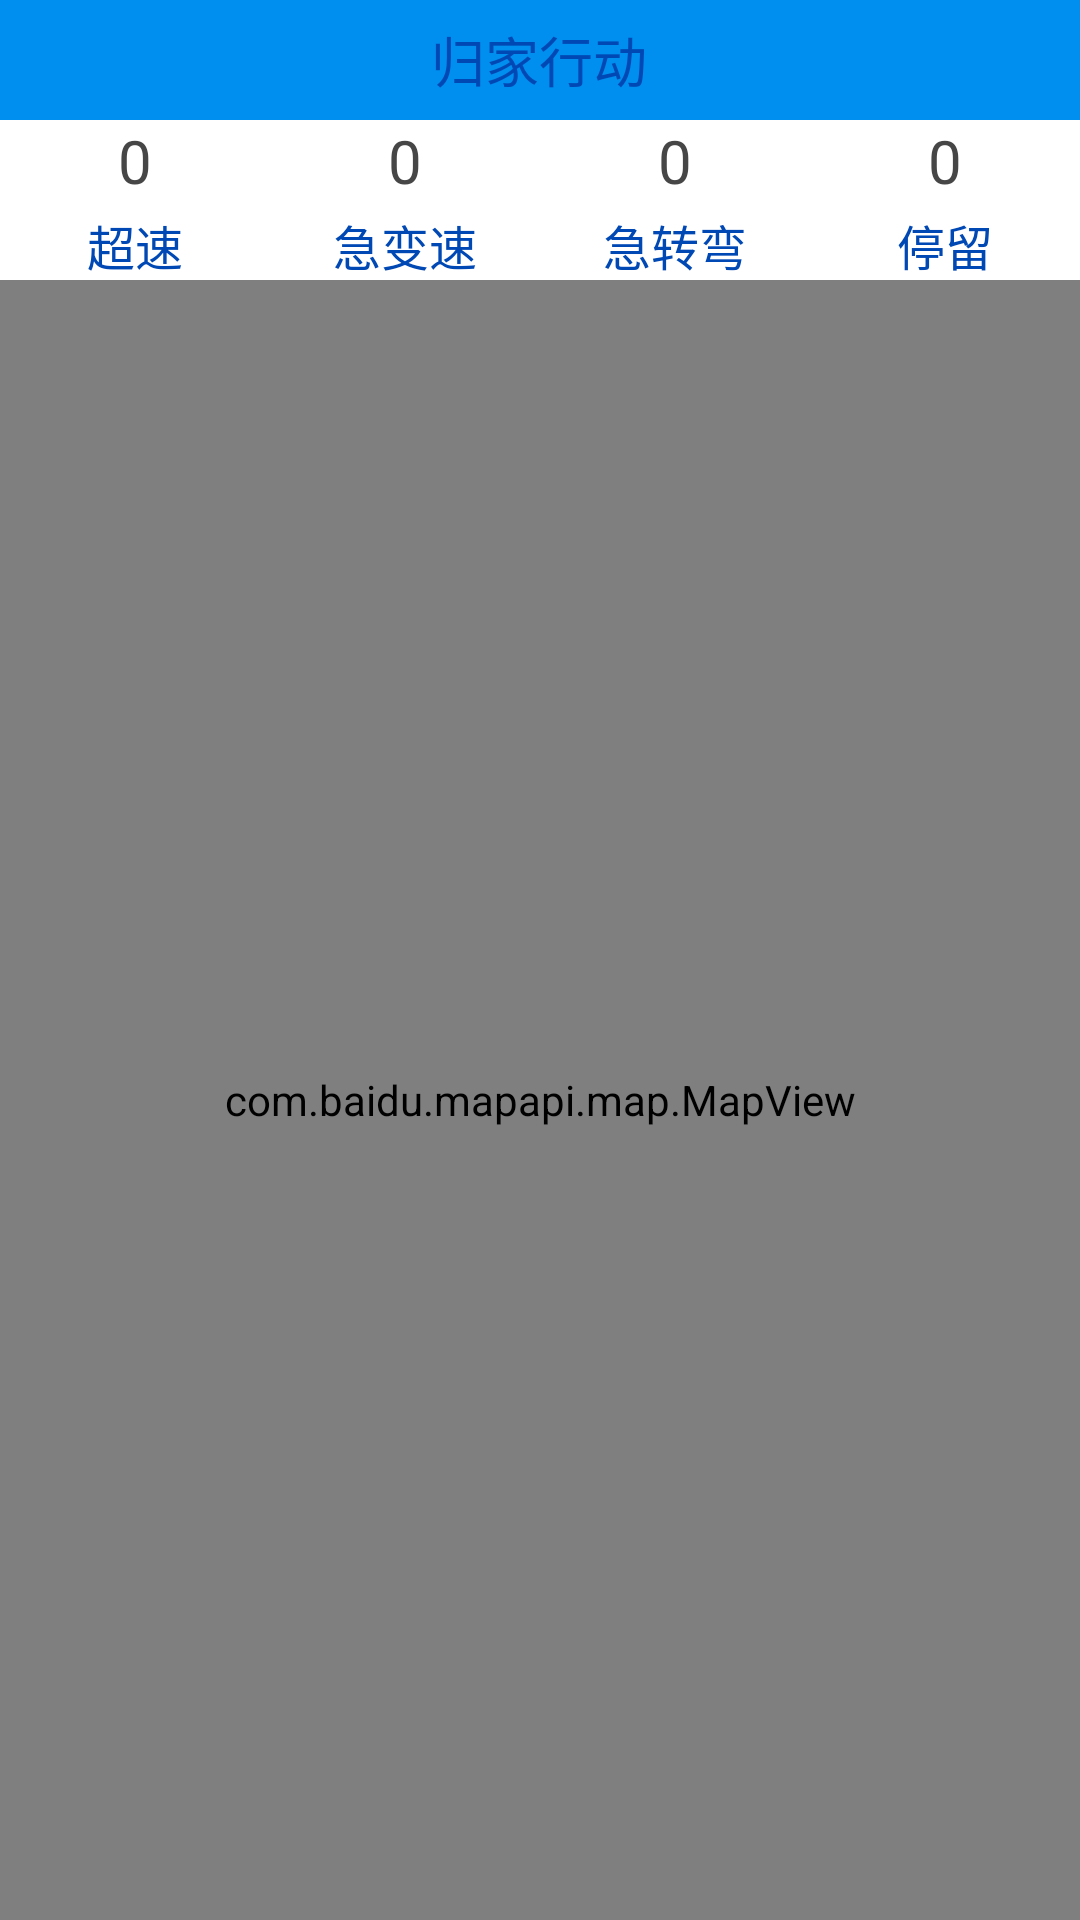

This screen was rendered from an Android layout file. Write that file and the resources it references.
<!-- AndroidManifest.xml: application theme Theme.AppCompat.Light.NoActionBar -->
<!-- res/layout/activity_track_analyse.xml -->
<?xml version="1.0" encoding="utf-8"?>
<LinearLayout xmlns:android="http://schemas.android.com/apk/res/android"
    android:layout_width="match_parent"
    android:layout_height="match_parent"
    android:background="@color/white"
    android:orientation="vertical">

    <LinearLayout
        android:id="@+id/layout_top"
        android:layout_width="match_parent"
        android:layout_height="wrap_content"
        android:layout_alignParentTop="true"
        android:orientation="vertical">

        <include layout="@layout/activity_top"></include>

    </LinearLayout>

    <LinearLayout
        android:layout_width="match_parent"
        android:layout_height="wrap_content"
        android:orientation="horizontal">

        <LinearLayout
            android:layout_width="0dp"
            android:layout_height="wrap_content"
            android:layout_weight="1"
            android:orientation="vertical">

            <TextView
                android:id="@+id/tv_speeding"
                android:layout_width="wrap_content"
                android:layout_height="wrap_content"
                android:layout_gravity="center"
                android:text="0"
                android:textColor="@color/gray"
                android:textSize="20sp" />

            <TextView
                android:id="@+id/tv_speeding_str"
                android:layout_width="wrap_content"
                android:layout_height="wrap_content"
                android:layout_gravity="center"
                android:layout_marginTop="3dp"
                android:text="超速"
                android:textColor="@color/blue"
                android:textSize="16sp" />
        </LinearLayout>

        <LinearLayout
            android:layout_width="0dp"
            android:layout_height="wrap_content"
            android:layout_weight="1"
            android:orientation="vertical">

            <TextView
                android:id="@+id/tv_rapid_shift"
                android:layout_width="wrap_content"
                android:layout_height="wrap_content"
                android:layout_gravity="center"
                android:text="0"
                android:textColor="@color/gray"
                android:textSize="20sp" />

            <TextView
                android:id="@+id/tv_rapid_shift_str"
                android:layout_width="wrap_content"
                android:layout_height="wrap_content"
                android:layout_gravity="center"
                android:layout_marginTop="3dp"
                android:text="急变速"
                android:textColor="@color/blue"
                android:textSize="16sp" />
        </LinearLayout>

        <LinearLayout
            android:layout_width="0dp"
            android:layout_height="wrap_content"
            android:layout_weight="1"
            android:orientation="vertical">

            <TextView
                android:id="@+id/tv_sharp_turn"
                android:layout_width="wrap_content"
                android:layout_height="wrap_content"
                android:layout_gravity="center"
                android:text="0"
                android:textColor="@color/gray"
                android:textSize="20sp" />

            <TextView
                android:id="@+id/tv_sharp_turn_str"
                android:layout_width="wrap_content"
                android:layout_height="wrap_content"
                android:layout_gravity="center"
                android:layout_marginTop="3dp"
                android:text="急转弯"
                android:textColor="@color/blue"
                android:textSize="16sp" />
        </LinearLayout>

        <LinearLayout
            android:layout_width="0dp"
            android:layout_height="wrap_content"
            android:layout_weight="1"
            android:orientation="vertical">

            <TextView
                android:id="@+id/tv_stay"
                android:layout_width="wrap_content"
                android:layout_height="wrap_content"
                android:layout_gravity="center"
                android:text="0"
                android:textColor="@color/gray"
                android:textSize="20sp" />

            <TextView
                android:id="@+id/tv_stay_str"
                android:layout_width="wrap_content"
                android:layout_height="wrap_content"
                android:layout_gravity="center"
                android:layout_marginTop="3dp"
                android:text="停留"
                android:textColor="@color/blue"
                android:textSize="16sp" />
        </LinearLayout>

    </LinearLayout>

    <com.baidu.mapapi.map.MapView
        android:id="@+id/mapView"
        android:layout_width="match_parent"
        android:layout_height="match_parent"
        android:clickable="true" />

</LinearLayout>
<!-- res/layout/activity_top.xml (included above) -->
<?xml version="1.0" encoding="utf-8"?>
<LinearLayout xmlns:android="http://schemas.android.com/apk/res/android"
              android:layout_width="match_parent"
              android:layout_height="@dimen/activity_title_height"
              android:background="@color/layout_title"
              android:gravity="center"
              android:orientation="horizontal"
              android:id="@+id/layout_top"
              android:weightSum="1">

    <LinearLayout
            android:id="@+id/btn_activity_back"
            android:layout_width="0dp"
            android:layout_height="match_parent"
            android:layout_weight="0.15"
            android:gravity="center"
            android:onClick="onBack">

        <ImageView
                android:layout_width="wrap_content"
                android:layout_height="wrap_content"
                android:layout_gravity="center_vertical"
                android:background="@mipmap/icon_back"/>
    </LinearLayout>


    <TextView
            android:id="@+id/tv_activity_title"
            android:layout_width="0dp"
            android:layout_height="wrap_content"
            android:layout_weight="0.7"
            android:gravity="center"
            android:text="@string/app_title"
            android:textColor="@color/blue"
            android:textSize="@dimen/activity_title_size"/>

    <LinearLayout
            android:id="@+id/btn_activity_options"
            android:layout_width="0dp"
            android:layout_height="match_parent"
            android:layout_weight="0.15"
            android:gravity="center">

        <ImageView
            android:layout_width="wrap_content"
            android:layout_height="wrap_content"
            android:layout_gravity="center_vertical"
            android:background="@mipmap/icon_settings" />

    </LinearLayout>

</LinearLayout>
<!-- resources referenced by this layout -->
<resources>
  <color name="blue">#0048b4</color>
  <color name="gray">#464646</color>
  <color name="layout_title">#008EEF</color>
  <color name="white">#ffffffff</color>
  <dimen name="activity_title_height">40dp</dimen>
  <dimen name="activity_title_size">18sp</dimen>
  <string name="app_title">归家行动</string>
</resources>
